pico-8 play session: hold ← + tap ❎

[t = 1 s] hold ← ~1s, tap ❎ ~2×
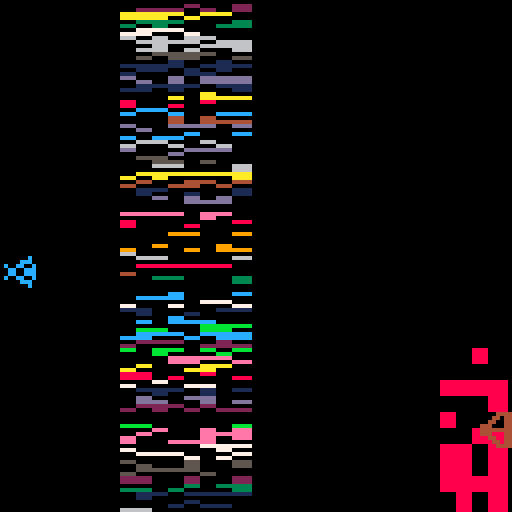
[t = 4 s] hold ← ~4s, tap ❎ ~7×
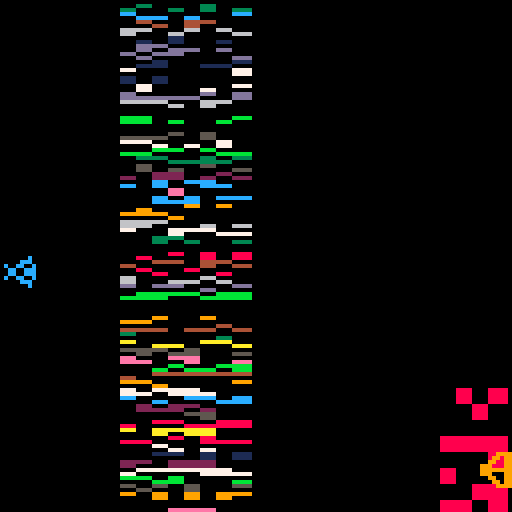
[t = 6 s] hold ← ~6s, tap ❎ ~10×
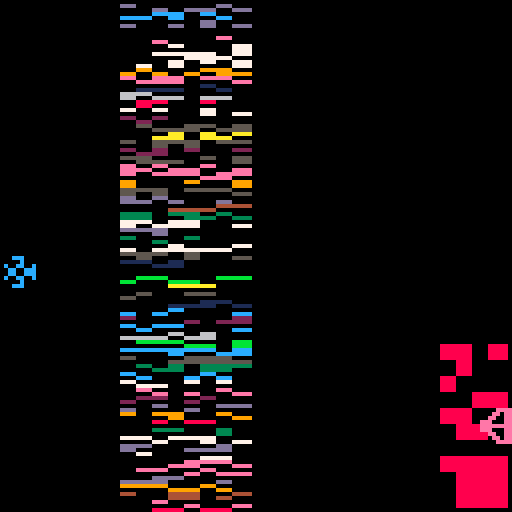
[t = 8 s] hold ← ~8s, tap ❎ ~14×
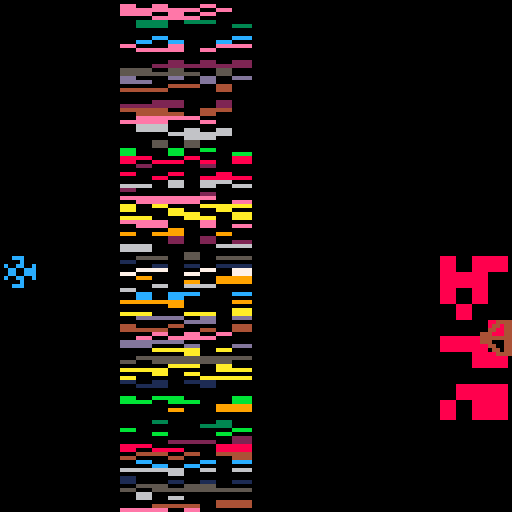

pico-8 cartridge
version 7
__lua__
--ray's reprisal
--by john riney

-- 0:title, 1:play, 2:boom,
-- 3:score, 4:dying
state=0
titlepause=0

speed=3

yar={}
yar.x=1
yar.y=64
yar.f=1
yar.fx=false
yar.fy=false
yar.dir=0

field={}
field.cols=7
field.width=4 field.height=1
field.pos=30

q={}
q.y=64
q.dir=1
q.cindex=1
q.ctick=0
qcolors={10,9,14,8,4}

shield={}
shield.grid={}
shield.anim=true
shield.ptr=1
shield.w=4
shield.h=10
shield.bs=4
shield.speed=5

function animate_yar()
 if(yar.dir==0) then
  if(yar.f==0) then
   yar.f=1
  else
   yar.f=0
  end
 else
  if(yar.f==2) then
   yar.f=3
  else
   yar.f=2
  end
 end
end

function move_yar()
	if(btn(0)) then
	 if(yar.x>1) then
	  yar.x-=speed
	 end
	 yar.dir=0
	 yar.fx=true
	 yar.fy=false
	end
	if(btn(1)) then
	 if(yar.x<118) then
	  yar.x+=speed
	 end
	 yar.dir=0
	 yar.fx=false
	 yar.fy=false
	end
	if (btn(2)) then
	 if(yar.y>1) then
	  yar.y-=speed
	 end
	 yar.dir=1
	 yar.fx=false
	 yar.fy=false
	end
	if (btn(3)) then
	 if(yar.y<118) then
	  yar.y+=speed
	 end
	 yar.dir=1
	 yar.fx=false
	 yar.fy=true
	end
end

function animate_q()
 q.y+=q.dir
 if(q.y>112) then
  q.dir=-1
 elseif(q.y<0) then
  q.dir=1
 end
end

function draw_q()
 pal(10,qcolors[q.cindex])
 if(q.ctick%10==0) then
  q.cindex+=1
 end
 q.ctick+=1
 
 if(q.cindex==6) then q.cindex=1 end
 spr(4,120,q.y,1,2)
 pal()
end

function draw_field()
 y=1
 while(y<128) do
  rowcol=flr(rnd(15))
  for x=0,field.cols do
   c_x=field.pos+x*field.width
   if(rnd(1)<0.4) then
    c1=rowcol
   else
    c1=0
   end
   if(rnd(1)<0.4) then
    c2=rowcol
   else
    c2=0
   end
   rectfill(c_x,y,c_x+field.width,y+field.height,c1) 
   rectfill(c_x,y+field.height,c_x+field.width,y+field.height*2,c2)
  end
  y+=field.height*2
 end
end

function draw_shield()
 start_x=110
 start_y=flr(q.y-12)
 c=shield.start
 
 for y=0,shield.h-1 do
  for x=0,shield.w-1 do
   rectfill(start_x+x*shield.bs,
   start_y+shield.bs*y,
   start_x+shield.bs+x*shield.bs,
   start_y+shield.bs*y+shield.bs,
   shield.grid[c])
   c-=1
   if(c<0) then
    c=shield.w*shield.h-1
   end
  end
 end
end

function animate_shield()
 if (shield.tick%shield.speed==0) then
	 shield.start+=1
	 if(shield.start>=shield.h*shield.w) then
	  shield.start=0
	 end
	 shield.tick=0
	end
	shield.tick+=1
end

function go_state(s)
 -- title to play
 if(state==0 and s==1) then
  for i=0,shield.w*shield.h do
   if (rnd(1)>.5) then
    shield.grid[i]=8
   end
  end
  
	 shield.grid[0]=0
	 shield.grid[2]=0
	 shield.start=0
	 shield.tick=0
  
  sfx(0)
  titlepause=0
  
  state=1
 end
end

function _init()
 initfont()
end

function _update()
 if(state==1) then
  animate_yar()
  move_yar()
  animate_shield()
  animate_q()
 elseif(state==0) then
  titlepause+=1
  if(btn()!=0 or titlepause==60) then
	  go_state(1)
  end
 end
end

function _draw()
 if(state==1) then
  cls()
  draw_field()
  spr(yar.f,yar.x,yar.y,1,1,yar.fx,yar.fy)
  draw_shield()
  draw_q()
 elseif(state==0) then
  cls()
  print("(c)",20,64)
  printlower("2016 jriney",32,64)
 end
end

-- beyond here lies lrp's font
-- code, graciously accepted

fntspr=38
fntdefaultcol=7
fnt={}

--shorthand to make font tables
function initchar(x,y,dy,h,w,fx,fy)
 local t={}
 local fntsprx=(fntspr%16)*8
 local fntspry=flr((fntspr/16))*8
 t["x"] = fntsprx+(x or 0)
 t["y"] = fntspry+(y or 0)
 t["dy"] = dy
 t["w"] = w
 t["h"] = h
 t["fx"] = fx -- flip hor
 t["fy"] = fy -- flip vert
 return t
end

--call in _init to setup font
function initfont()
 fnt = {}
 fnt["a"] = initchar(2,5)
 fnt["b"] = initchar(2,3,2,5,nil,true)
 fnt["c"] = initchar(7,5)
 fnt["d"] = initchar(2,3,2,5)
 fnt["e"] = initchar(11,5)
 fnt["f"] = initchar(3,nil,2,5,nil,true)
 fnt["g"] = initchar(9,3,nil,5)
 fnt["h"] = initchar(6,nil,2,5,nil,nil,true)
 fnt["i"] = initchar(nil,2,2,5,2)
 fnt["j"] = initchar(nil,2,2,6,2)
 fnt["k"] = initchar(6,3,2,5)
 fnt["l"] = initchar(12,nil,2,5,2,true,true)
 fnt["m"] = initchar(4,5)
 fnt["n"] = initchar(6,nil,nil,nil,nil,nil,true)
 fnt["o"] = initchar()
 fnt["p"] = initchar(13,1,nil,5)
 fnt["q"] = initchar(13,1,nil,5,nil,true)
 --fnt["r"] = initchar(13,4,nil,nil,nil,nil,true)
 fnt["r"] = initchar(11,nil,nil,nil,nil,true)
 fnt["s"] = initchar(12,3)
 fnt["t"] = initchar(3,0,1,4,nil,true,true)
 fnt["u"] = initchar(6,0,nil,nil,nil,true)
 fnt["v"] = initchar(8,0)
 fnt["w"] = initchar(4,4)
 fnt["x"] = initchar(1)
 fnt["y"] = initchar(11,3,nil,5,nil,true)
 fnt["z"] = initchar(12,3,nil,nil,nil,nil,true)
end

--prints text in all lowercase
function printlower(str,x,y,col)
 col=col or fntdefaultcol
 pal(7,col)
 for i=1,#str do
  c=sub(str,i,i)
  if c>="a" and c<="z" then
   px=x+(i-1)*4
   --if (fnt[c].dx) px+=fnt[c].dx
   py=y+2
   if (fnt[c].dy) py-=fnt[c].dy
   w=fnt[c].w or 3
   h=fnt[c].h or 3
   sspr(fnt[c].x,fnt[c].y,w,h,px,py,w,h,fnt[c].fx,fnt[c].fy)
  else
   print(c,x+(i-1)*4,y,col)
  end
 end
 pal()
end

--capitalizes first word only
function printfirst(str,x,y,col)
 print(sub(str,1,1),x,y,col)
 printlower(sub(str,2),x+4,y,col)
end

--capitalizes every word
function printevery(str,x,y,col)
 prev=1
 for i=1,#str do
  if sub(str,i,i)==" " then
   s=sub(str,prev,i)
   printfirst(s,x,y,col)
   x+=(#s)*4
   prev=i+1
  end
 end
 printfirst(sub(str,prev),x,y,col)
end
__gfx__
0c000000000ccc0000c00c0000c00c00000000000000000000000000000000000000000000000000000000000000000000000000000000000000000000000000
0ccc0000000c0000000cc000000cc000000000000000000000000000000000000000000000000000000000000000000000000000000000000000000000000000
c00cc00cc00cc00c000cc000c00cc00c000000000000000000000000000000000000000000000000000000000000000000000000000000000000000000000000
ccc00cc0ccc00cc000c00c00c0c00c0c000000000000000000000000000000000000000000000000000000000000000000000000000000000000000000000000
ccc00cc0ccc00cc00cc00cc0ccc00ccc0000aaaa0000000000000000000000000000000000000000000000000000000000000000000000000000000000000000
c00cc00cc00cc00c0c0cc0c0000cc000000aa0aa0000000000000000000000000000000000000000000000000000000000000000000000000000000000000000
0ccc0000000c0000cc0cc0cc000cc00000aa00aa0000000000000000000000000000000000000000000000000000000000000000000000000000000000000000
0c000000000ccc0000cccc0000cccc00aaa000aa0000000000000000000000000000000000000000000000000000000000000000000000000000000000000000
00000000000000000000000000000000aaaaaaaa0000000000000000000000000000000000000000000000000000000000000000000000000000000000000000
00000000000000000000000000000000aaa000aa0000000000000000000000000000000000000000000000000000000000000000000000000000000000000000
0000000000000000000000000000000000aa00aa0000000000000000000000000000000000000000000000000000000000000000000000000000000000000000
00000000000000000000000000000000000aa0aa0000000000000000000000000000000000000000000000000000000000000000000000000000000000000000
000000000000000000000000000000000000aaaa0000000000000000000000000000000000000000000000000000000000000000000000000000000000000000
00000000000000000000000000000000000000000000000000000000000000000000000000000000000000000000000000000000000000000000000000000000
00000000000000000000000000000000000000000000000000000000000000000000000000000000000000000000000000000000000000000000000000000000
00000000000000000000000000000000000000000000000000000000000000000000000000000000000000000000000000000000000000000000000000000000
00000000000000000000000000000000000000000000000007070070707770000000000007707777777007007707770770770770777000000000000000000000
00000000000000000000000000000000000000000000000070707070777007700000000070770077770770770007070777777707007000000000000000000000
00000000000000000000000000000000000000000000000007077777070007070000000007707770770707070077007707077770707700070000000000000000
00000000000000000000000000000000000000000000000000007070007707770000000070000700000707770070077007700070770070000000000000000000
00000000000000000000000000000000000000000000000007007070070707000000000070000700007070770070070770707070700070070000000000000000
00000000000000000000000000000000000000000000000007077770777777000000000077007777777777777070777777777777770070070000000000000000
00000000000000000000000000000000000000000000000007707777000700000000000070770770007000770777070000707000770070070000000000000000
00000000000000000000000000000000000000000000000070077070777077000000000077007707707077070770770000700777070007700000000000000000
000000000000000000000000000000000000000000000000040c00e0e0c930110000000000000000000000000000000000000000000000000000000000000000
0000000000000000000000000000000000000000000000004040c0e0ecc003d00000000000000000000000000000000000000000000000000000000000000000
0000000000000000000000000000000000000000000000000f0cccee0c00030d0000000000000000000000000000000000000000000000000000000000000000
0000000000000000000000000000000000000000000000000000c0600088022d0000000000000000000000000000000000000000000000000000000000000000
0000000000000000000000000000000000000000000000000f00c060080802000000000000000000000000000000000000000000000000000000000000000000
0000000000000000000000000000000000000000000000000f033550688442000000000000000000000000000000000000000000000000000000000000000000
0000000000000000000000000000000000000000000000000f303556000400110000000000000000000000000000000000000000000000000000000000000000
000000000000000000000000000000000000000000000000f0033050688044110000000000000000000000000000000000000000000000000000000000000000
00000000000000000000000000000000000000000000000000000000000000000000000000000000000000000000000000000000000000000000000000000000
00000000000000000000000000000000000000000000000000000000000000000000000000000000000000000000000000000000000000000000000000000000
00000000000000000000000000000000000000000000000000000000000000000000000000000000000000000000000000000000000000000000000000000000
00000000000000000000000000000000000000000000000000000000000000000000000000000000000000000000000000000000000000000000000000000000
00000000000000000000000000000000000000000000000000000000000000000000000000000000000000000000000000000000000000000000000000000000
00000000000000000000000000000000000000000000000000000000000000000000000000000000000000000000000000000000000000000000000000000000
00000000000000000000000000000000000000000000000000000000000000000000000000000000000000000000000000000000000000000000000000000000
00000000000000000000000000000000000000000000000000000000000000000000000000000000000000000000000000000000000000000000000000000000
00000000000000000000000000000000000000000000000000000000000000000000000000000000000000000000000000000000000000000000000000000000
00000000000000000000000000000000000000000000000000000000000000000000000000000000000000000000000000000000000000000000000000000000
00000000000000000000000000000000000000000000000000000000000000000000000000000000000000000000000000000000000000000000000000000000
00000000000000000000000000000000000000000000000000000000000000000000000000000000000000000000000000000000000000000000000000000000
00000000000000000000000000000000000000000000000000000000000000000000000000000000000000000000000000000000000000000000000000000000
00000000000000000000000000000000000000000000000000000000000000000000000000000000000000000000000000000000000000000000000000000000
00000000000000000000000000000000000000000000000000000000000000000000000000000000000000000000000000000000000000000000000000000000
00000000000000000000000000000000000000000000000000000000000000000000000000000000000000000000000000000000000000000000000000000000
00000000000000000000000000000000000000000000000000000000000000000000000000000000000000000000000000000000000000000000000000000000
00000000000000000000000000000000000000000000000000000000000000000000000000000000000000000000000000000000000000000000000000000000
00000000000000000000000000000000000000000000000000000000000000000000000000000000000000000000000000000000000000000000000000000000
00000000000000000000000000000000000000000000000000000000000000000000000000000000000000000000000000000000000000000000000000000000
00000000000000000000000000000000000000000000000000000000000000000000000000000000000000000000000000000000000000000000000000000000
00000000000000000000000000000000000000000000000000000000000000000000000000000000000000000000000000000000000000000000000000000000
00000000000000000000000000000000000000000000000000000000000000000000000000000000000000000000000000000000000000000000000000000000
00000000000000000000000000000000000000000000000000000000000000000000000000000000000000000000000000000000000000000000000000000000
00000000000000000000000000000000000000000000000000000000000000000000000000000000000000000000000000000000000000000000000000000000
00000000000000000000000000000000000000000000000000000000000000000000000000000000000000000000000000000000000000000000000000000000
00000000000000000000000000000000000000000000000000000000000000000000000000000000000000000000000000000000000000000000000000000000
00000000000000000000000000000000000000000000000000000000000000000000000000000000000000000000000000000000000000000000000000000000
00000000000000000000000000000000000000000000000000000000000000000000000000000000000000000000000000000000000000000000000000000000
00000000000000000000000000000000000000000000000000000000000000000000000000000000000000000000000000000000000000000000000000000000
00000000000000000000000000000000000000000000000000000000000000000000000000000000000000000000000000000000000000000000000000000000
00000000000000000000000000000000000000000000000000000000000000000000000000000000000000000000000000000000000000000000000000000000
00000000000000000000000000000000000000000000000000000000000000000000000000000000000000000000000000000000000000000000000000000000
00000000000000000000000000000000000000000000000000000000000000000000000000000000000000000000000000000000000000000000000000000000
00000000000000000000000000000000000000000000000000000000000000000000000000000000000000000000000000000000000000000000000000000000
00000000000000000000000000000000000000000000000000000000000000000000000000000000000000000000000000000000000000000000000000000000
00000000000000000000000000000000000000000000000000000000000000000000000000000000000000000000000000000000000000000000000000000000
00000000000000000000000000000000000000000000000000000000000000000000000000000000000000000000000000000000000000000000000000000000
00000000000000000000000000000000000000000000000000000000000000000000000000000000000000000000000000000000000000000000000000000000
00000000000000000000000000000000000000000000000000000000000000000000000000000000000000000000000000000000000000000000000000000000
00000000000000000000000000000000000000000000000000000000000000000000000000000000000000000000000000000000000000000000000000000000
00000000000000000000000000000000000000000000000000000000000000000000000000000000000000000000000000000000000000000000000000000000
00000000000000000000000000000000000000000000000000000000000000000000000000000000000000000000000000000000000000000000000000000000
00000000000000000000000000000000000000000000000000000000000000000000000000000000000000000000000000000000000000000000000000000000
00000000000000000000000000000000000000000000000000000000000000000000000000000000000000000000000000000000000000000000000000000000
00000000000000000000000000000000000000000000000000000000000000000000000000000000000000000000000000000000000000000000000000000000
00000000000000000000000000000000000000000000000000000000000000000000000000000000000000000000000000000000000000000000000000000000
00000000000000000000000000000000000000000000000000000000000000000000000000000000000000000000000000000000000000000000000000000000
00000000000000000000000000000000000000000000000000000000000000000000000000000000000000000000000000000000000000000000000000000000
00000000000000000000000000000000000000000000000000000000000000000000000000000000000000000000000000000000000000000000000000000000
00000000000000000000000000000000000000000000000000000000000000000000000000000000000000000000000000000000000000000000000000000000
00000000000000000000000000000000000000000000000000000000000000000000000000000000000000000000000000000000000000000000000000000000
00000000000000000000000000000000000000000000000000000000000000000000000000000000000000000000000000000000000000000000000000000000
00000000000000000000000000000000000000000000000000000000000000000000000000000000000000000000000000000000000000000000000000000000
00000000000000000000000000000000000000000000000000000000000000000000000000000000000000000000000000000000000000000000000000000000
00000000000000000000000000000000000000000000000000000000000000000000000000000000000000000000000000000000000000000000000000000000
00000000000000000000000000000000000000000000000000000000000000000000000000000000000000000000000000000000000000000000000000000000
00000000000000000000000000000000000000000000000000000000000000000000000000000000000000000000000000000000000000000000000000000000
00000000000000000000000000000000000000000000000000000000000000000000000000000000000000000000000000000000000000000000000000000000
00000000000000000000000000000000000000000000000000000000000000000000000000000000000000000000000000000000000000000000000000000000
00000000000000000000000000000000000000000000000000000000000000000000000000000000000000000000000000000000000000000000000000000000
00000000000000000000000000000000000000000000000000000000000000000000000000000000000000000000000000000000000000000000000000000000
00000000000000000000000000000000000000000000000000000000000000000000000000000000000000000000000000000000000000000000000000000000
00000000000000000000000000000000000000000000000000000000000000000000000000000000000000000000000000000000000000000000000000000000
00000000000000000000000000000000000000000000000000000000000000000000000000000000000000000000000000000000000000000000000000000000
00000000000000000000000000000000000000000000000000000000000000000000000000000000000000000000000000000000000000000000000000000000
00000000000000000000000000000000000000000000000000000000000000000000000000000000000000000000000000000000000000000000000000000000
00000000000000000000000000000000000000000000000000000000000000000000000000000000000000000000000000000000000000000000000000000000
00000000000000000000000000000000000000000000000000000000000000000000000000000000000000000000000000000000000000000000000000000000
00000000000000000000000000000000000000000000000000000000000000000000000000000000000000000000000000000000000000000000000000000000
00000000000000000000000000000000000000000000000000000000000000000000000000000000000000000000000000000000000000000000000000000000
00000000000000000000000000000000000000000000000000000000000000000000000000000000000000000000000000000000000000000000000000000000
00000000000000000000000000000000000000000000000000000000000000000000000000000000000000000000000000000000000000000000000000000000
00000000000000000000000000000000000000000000000000000000000000000000000000000000000000000000000000000000000000000000000000000000
00000000000000000000000000000000000000000000000000000000000000000000000000000000000000000000000000000000000000000000000000000000
00000000000000000000000000000000000000000000000000000000000000000000000000000000000000000000000000000000000000000000000000000000
00000000000000000000000000000000000000000000000000000000000000000000000000000000000000000000000000000000000000000000000000000000
00000000000000000000000000000000000000000000000000000000000000000000000000000000000000000000000000000000000000000000000000000000
00000000000000000000000000000000000000000000000000000000000000000000000000000000000000000000000000000000000000000000000000000000
00000000000000000000000000000000000000000000000000000000000000000000000000000000000000000000000000000000000000000000000000000000
00000000000000000000000000000000000000000000000000000000000000000000000000000000000000000000000000000000000000000000000000000000
00000000000000000000000000000000000000000000000000000000000000000000000000000000000000000000000000000000000000000000000000000000
00000000000000000000000000000000000000000000000000000000000000000000000000000000000000000000000000000000000000000000000000000000
00000000000000000000000000000000000000000000000000000000000000000000000000000000000000000000000000000000000000000000000000000000
00000000000000000000000000000000000000000000000000000000000000000000000000000000000000000000000000000000000000000000000000000000
00000000000000000000000000000000000000000000000000000000000000000000000000000000000000000000000000000000000000000000000000000000
00000000000000000000000000000000000000000000000000000000000000000000000000000000000000000000000000000000000000000000000000000000
00000000000000000000000000000000000000000000000000000000000000000000000000000000000000000000000000000000000000000000000000000000
00000000000000000000000000000000000000000000000000000000000000000000000000000000000000000000000000000000000000000000000000000000
00000000000000000000000000000000000000000000000000000000000000000000000000000000000000000000000000000000000000000000000000000000
00000000000000000000000000000000000000000000000000000000000000000000000000000000000000000000000000000000000000000000000000000000
00000000000000000000000000000000000000000000000000000000000000000000000000000000000000000000000000000000000000000000000000000000
00000000000000000000000000000000000000000000000000000000000000000000000000000000000000000000000000000000000000000000000000000000
00000000000000000000000000000000000000000000000000000000000000000000000000000000000000000000000000000000000000000000000000000000
00000000000000000000000000000000000000000000000000000000000000000000000000000000000000000000000000000000000000000000000000000000
00000000000000000000000000000000000000000000000000000000000000000000000000000000000000000000000000000000000000000000000000000000
__gff__
0000000000000000000000000000000000000000000000000000000000000000000000000000000000000000000000000000000000000000000000000000000000000000000000000000000000000000000000000000000000000000000000000000000000000000000000000000000000000000000000000000000000000000
0000000000000000000000000000000000000000000000000000000000000000000000000000000000000000000000000000000000000000000000000000000000000000000000000000000000000000000000000000000000000000000000000000000000000000000000000000000000000000000000000000000000000000
__map__
0000000000000000000000000000000000000000000000000000000000000000000000000000000000000000000000000000000000000000000000000000000000000000000000000000000000000000000000000000000000000000000000000000000000000000000000000000000000000000000000000000000000000000
0000000000000000000000000000000000000000000000000000000000000000000000000000000000000000000000000000000000000000000000000000000000000000000000000000000000000000000000000000000000000000000000000000000000000000000000000000000000000000000000000000000000000000
0000000000000000000000000000000000000000000000000000000000000000000000000000000000000000000000000000000000000000000000000000000000000000000000000000000000000000000000000000000000000000000000000000000000000000000000000000000000000000000000000000000000000000
0000000000000000000000000000000000000000000000000000000000000000000000000000000000000000000000000000000000000000000000000000000000000000000000000000000000000000000000000000000000000000000000000000000000000000000000000000000000000000000000000000000000000000
0000000000000000000000000000000000000000000000000000000000000000000000000000000000000000000000000000000000000000000000000000000000000000000000000000000000000000000000000000000000000000000000000000000000000000000000000000000000000000000000000000000000000000
0000000000000000000000000000000000000000000000000000000000000000000000000000000000000000000000000000000000000000000000000000000000000000000000000000000000000000000000000000000000000000000000000000000000000000000000000000000000000000000000000000000000000000
0000000000000000000000000000000000000000000000000000000000000000000000000000000000000000000000000000000000000000000000000000000000000000000000000000000000000000000000000000000000000000000000000000000000000000000000000000000000000000000000000000000000000000
0000000000000000000000000000000000000000000000000000000000000000000000000000000000000000000000000000000000000000000000000000000000000000000000000000000000000000000000000000000000000000000000000000000000000000000000000000000000000000000000000000000000000000
0000000000000000000000000000000000000000000000000000000000000000000000000000000000000000000000000000000000000000000000000000000000000000000000000000000000000000000000000000000000000000000000000000000000000000000000000000000000000000000000000000000000000000
0000000000000000000000000000000000000000000000000000000000000000000000000000000000000000000000000000000000000000000000000000000000000000000000000000000000000000000000000000000000000000000000000000000000000000000000000000000000000000000000000000000000000000
0000000000000000000000000000000000000000000000000000000000000000000000000000000000000000000000000000000000000000000000000000000000000000000000000000000000000000000000000000000000000000000000000000000000000000000000000000000000000000000000000000000000000000
0000000000000000000000000000000000000000000000000000000000000000000000000000000000000000000000000000000000000000000000000000000000000000000000000000000000000000000000000000000000000000000000000000000000000000000000000000000000000000000000000000000000000000
0000000000000000000000000000000000000000000000000000000000000000000000000000000000000000000000000000000000000000000000000000000000000000000000000000000000000000000000000000000000000000000000000000000000000000000000000000000000000000000000000000000000000000
0000000000000000000000000000000000000000000000000000000000000000000000000000000000000000000000000000000000000000000000000000000000000000000000000000000000000000000000000000000000000000000000000000000000000000000000000000000000000000000000000000000000000000
0000000000000000000000000000000000000000000000000000000000000000000000000000000000000000000000000000000000000000000000000000000000000000000000000000000000000000000000000000000000000000000000000000000000000000000000000000000000000000000000000000000000000000
0000000000000000000000000000000000000000000000000000000000000000000000000000000000000000000000000000000000000000000000000000000000000000000000000000000000000000000000000000000000000000000000000000000000000000000000000000000000000000000000000000000000000000
0000000000000000000000000000000000000000000000000000000000000000000000000000000000000000000000000000000000000000000000000000000000000000000000000000000000000000000000000000000000000000000000000000000000000000000000000000000000000000000000000000000000000000
0000000000000000000000000000000000000000000000000000000000000000000000000000000000000000000000000000000000000000000000000000000000000000000000000000000000000000000000000000000000000000000000000000000000000000000000000000000000000000000000000000000000000000
0000000000000000000000000000000000000000000000000000000000000000000000000000000000000000000000000000000000000000000000000000000000000000000000000000000000000000000000000000000000000000000000000000000000000000000000000000000000000000000000000000000000000000
0000000000000000000000000000000000000000000000000000000000000000000000000000000000000000000000000000000000000000000000000000000000000000000000000000000000000000000000000000000000000000000000000000000000000000000000000000000000000000000000000000000000000000
0000000000000000000000000000000000000000000000000000000000000000000000000000000000000000000000000000000000000000000000000000000000000000000000000000000000000000000000000000000000000000000000000000000000000000000000000000000000000000000000000000000000000000
0000000000000000000000000000000000000000000000000000000000000000000000000000000000000000000000000000000000000000000000000000000000000000000000000000000000000000000000000000000000000000000000000000000000000000000000000000000000000000000000000000000000000000
0000000000000000000000000000000000000000000000000000000000000000000000000000000000000000000000000000000000000000000000000000000000000000000000000000000000000000000000000000000000000000000000000000000000000000000000000000000000000000000000000000000000000000
0000000000000000000000000000000000000000000000000000000000000000000000000000000000000000000000000000000000000000000000000000000000000000000000000000000000000000000000000000000000000000000000000000000000000000000000000000000000000000000000000000000000000000
0000000000000000000000000000000000000000000000000000000000000000000000000000000000000000000000000000000000000000000000000000000000000000000000000000000000000000000000000000000000000000000000000000000000000000000000000000000000000000000000000000000000000000
0000000000000000000000000000000000000000000000000000000000000000000000000000000000000000000000000000000000000000000000000000000000000000000000000000000000000000000000000000000000000000000000000000000000000000000000000000000000000000000000000000000000000000
0000000000000000000000000000000000000000000000000000000000000000000000000000000000000000000000000000000000000000000000000000000000000000000000000000000000000000000000000000000000000000000000000000000000000000000000000000000000000000000000000000000000000000
0000000000000000000000000000000000000000000000000000000000000000000000000000000000000000000000000000000000000000000000000000000000000000000000000000000000000000000000000000000000000000000000000000000000000000000000000000000000000000000000000000000000000000
0000000000000000000000000000000000000000000000000000000000000000000000000000000000000000000000000000000000000000000000000000000000000000000000000000000000000000000000000000000000000000000000000000000000000000000000000000000000000000000000000000000000000000
0000000000000000000000000000000000000000000000000000000000000000000000000000000000000000000000000000000000000000000000000000000000000000000000000000000000000000000000000000000000000000000000000000000000000000000000000000000000000000000000000000000000000000
0000000000000000000000000000000000000000000000000000000000000000000000000000000000000000000000000000000000000000000000000000000000000000000000000000000000000000000000000000000000000000000000000000000000000000000000000000000000000000000000000000000000000000
0000000000000000000000000000000000000000000000000000000000000000000000000000000000000000000000000000000000000000000000000000000000000000000000000000000000000000000000000000000000000000000000000000000000000000000000000000000000000000000000000000000000000000
